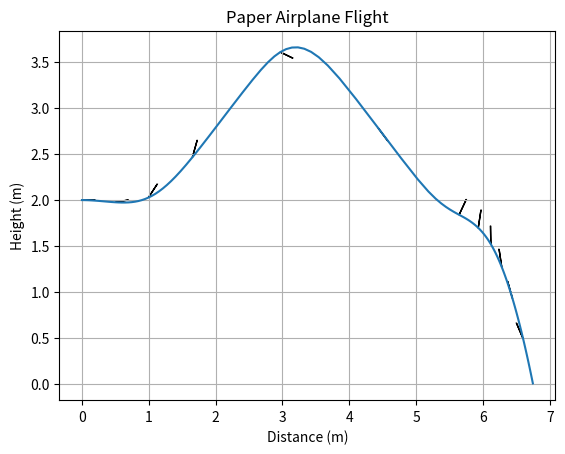

Recreate this plot in Python.
import numpy as np
import matplotlib.pyplot as plt
from scipy.integrate import solve_ivp


def as_vector(x=None, y=None, magnitude=None, angle=None):
    if magnitude is not None and angle is not None:
        x = magnitude * np.cos(angle)
        y = magnitude * np.sin(angle)
    elif x is None or y is None:
        raise ValueError("Must provide either x and y or magnitude and angle")
    return np.asarray([x, y])

def string_vec(v, decimals=5):
    return f"({v[0]:.{decimals}f}, {v[1]:.{decimals}f})"

def string_vecs(*v, decimals=5):
    return ", ".join([string_vec(vec, decimals) for vec in v])

def equations_of_motion(t, y, err_limit=1e9):
    g = 9.81  # gravity, m/s^2
    rho = 1.225  # air density, kg/m^3
    CL_alpha = 2 * np.pi  # lift coefficient per radian
    wing_area = 0.01  # wing area, m^2
    mass = 0.01  # mass, kg
    inertia = 0.0001  # mass moment of inertia, kg*m^2
    # TODO: Any y-position and the sim breaks
    cop_plane = as_vector(0.05, 0)  # position of center of pressure relative to the COM, relative to the plane, m
    critical_angle = np.deg2rad(90)  # critical angle of attack, radians

    cop_angle_plane = np.arctan2(cop_plane[1], cop_plane[0]) # TODO: Correcting this removes the swooping :(
    Fg = as_vector(0, mass * -g) # Force of gravity

    vx, vy, alpha, dalpha_dt = y[2:]
    speed = np.sqrt(vx**2 + vy**2)
    motion_angle = np.arctan2(vy, vx) # Angle of motion w.r.t to the x-axis
    attack_angle = alpha - motion_angle # Angle of attack w.r.t to the direction of motion

    # Lift and Drag calculations
    q = 0.5 * rho * speed**2 # Dynamic pressure
    # TODO: Should the coefficient of lift be dependent on the angle of attack?
    CL = CL_alpha * np.sin(attack_angle) # Lift coefficient
    planform_area = wing_area * np.cos(attack_angle) # Projected wing area w.r.t to the direction of motion
    frontal_area = wing_area * np.sin(attack_angle) # Projected wing area w.r.t to the direction of motion

    # Limit max angle of attack. Too big, and the flow of air over the top of the wing will no longer be smooth and the lift suddenly decreases
    lift = q * planform_area * CL if np.abs(attack_angle) <= critical_angle else 0
    lift_vec = as_vector(magnitude=lift, angle=np.pi/2 - motion_angle) # Lift is perpendicular to the direction of motion

    # Aerodynamic forces
    CD = 0.01 + CL**2 / (np.pi * 4) # Drag coefficient
    drag = q * frontal_area * CD
    drag_vec = as_vector(magnitude=-drag, angle=motion_angle)
    pressure_forces = np.sum([lift_vec, drag_vec], axis=0) # Type-checking doesn't like using + operator for some reason
    # Total translational forces, in x-y reference frame
    F = pressure_forces + Fg
    dv_dt = F / mass

    # Torque and angular acceleration
    cop_angle = alpha + cop_angle_plane
    cop_arm = as_vector(magnitude=np.linalg.norm(cop_plane), angle=cop_angle) # COP arm position relative to the x-y reference frame
    tau = np.cross(cop_arm, pressure_forces) # Cross product of lift vector and distance from center of mass
    rotational_drag = 0.5 * rho * dalpha_dt**2 * wing_area * np.linalg.norm(cop_arm) * CD * np.sign(dalpha_dt)
    tau -= rotational_drag
    domega_dt = tau / inertia

    dstate_dt = [vx, vy, dv_dt[0], dv_dt[1], dalpha_dt, domega_dt]
    # if np.any(np.asarray(dstate_dt) > err_limit):
    #     raise RuntimeError(f"Things accelerated out of control. Reached {dstate_dt}")
    return dstate_dt


if __name__ == "__main__":
    # Initial conditions: [x_position, y_position, x_velocity, y_velocity, angle_of_attack, angular_velocity]
    launch_angle = 0
    init_velocity = as_vector(magnitude=5, angle=np.deg2rad(launch_angle))
    init_attack_angle = 0 # degrees
    init_height = 2 # meters
    initial_conditions = [0, init_height, init_velocity[0], init_velocity[1], np.deg2rad(init_attack_angle + launch_angle), 0]

    duration = 2
    t = np.linspace(0, duration, 201)
    solution = solve_ivp(equations_of_motion, (0, duration), initial_conditions, t_eval=t)

    x, y, vx, vy, alpha, omega = solution.y
    motion_angle = np.arctan2(vy, vx)
    above_ground = np.where(y >= 0)[0]
    land_index = above_ground[-1]
    landed_time = t[land_index]
    if landed_time == duration:
        raise RuntimeError(f"Didn't land. Started at height of {init_height} meters, ended at height of {y[land_index]:2f} meters")
    print(f"Landed after {t[land_index]} seconds")

    # Plotting
    plt.figure()
    plt.plot(x[above_ground], y[above_ground])
    # plt.plot(x[above_ground], alpha[above_ground])
    # plt.plot(t, x)
    # plt.plot(t, y)
    # plt.plot(x[above_ground], motion_angle[above_ground] - alpha[above_ground])
    # print("\n".join([f"{t[i]:.2f}: {string_vec(forces[i])}" for i in range(len(t))]))
    arrow_size = 1/5
    for i in range(0, len(x[above_ground]), 10):
        direction_vec = as_vector(magnitude=arrow_size, angle=alpha[i])
        plt.arrow(x[i], y[i], direction_vec[0], direction_vec[1], width=0.0001)
        
    plt.title('Paper Airplane Flight')
    plt.xlabel('Distance (m)')
    plt.ylabel('Height (m)')
    plt.grid(True)
    plt.show()
